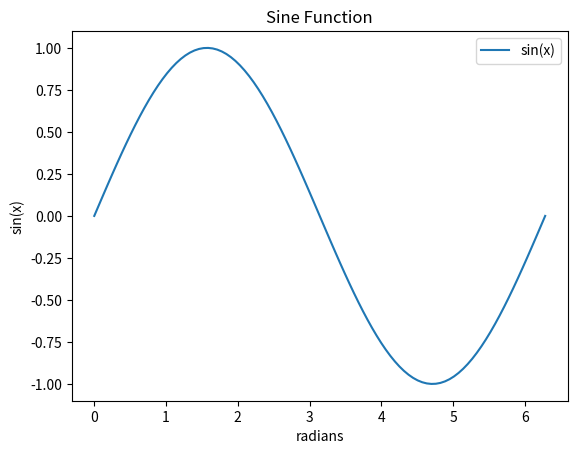

Source code (Python):
# -*- coding: utf-8 -*-
"""
Created on Mon Mar  8 18:13:40 2021

[redacted]
"""

# # Problems for this week: 
#     1) Write a function which finds the nth Fibonaccin number. 
#        The function definition should be def fib(n)
#     2) Write a function to find the geometric mean of an array of data
#        The function definiton should be def g_mean(data)
#     3) Plot the sine function from 0 to 2pi. Use the online documentation of
#        matplotlib.pyplot.plot to label your axes, make a legend, and give 
#        your plot a title.   

import matplotlib.pyplot as plt
import numpy as np

### Problem 1

def fib(n):
    if n == 1:
        return 0
    if n == 2:
        return 1
    fib1 = 0
    fib2 = 1
    for i in range(n-2):
        #find the next number
        fib_next = fib1+fib2 
        
        #reset the two that you need to know for next time
        fib1 = fib2 
        fib2 = fib_next
    return fib2

#Example of using the function 
print(fib(13))




#### Problem 2

def g_mean(x):
    k = 1
    for i in range(len(x)):
        k *= x[i]
    return k**(1/len(x))

#example of using the function: 

data = np.array([1,2,3,4,2,3,4,1,2,1])
mean = g_mean(data)
print(mean)





### Problem 3

x = np.linspace(0,2*np.pi, 100)
y = np.sin(x)
plt.plot(x,y)
plt.title('Sine Function')
plt.legend(['sin(x)'])
plt.xlabel('radians')
plt.ylabel('sin(x)')


